Run: headless pygame with SDL's dummy video driver; simulated clock (each Clock.tick advances the game by its frame time, no real sleeping); random seed 0; keys injected as events and as key.get_pressed() state; no mouse input.
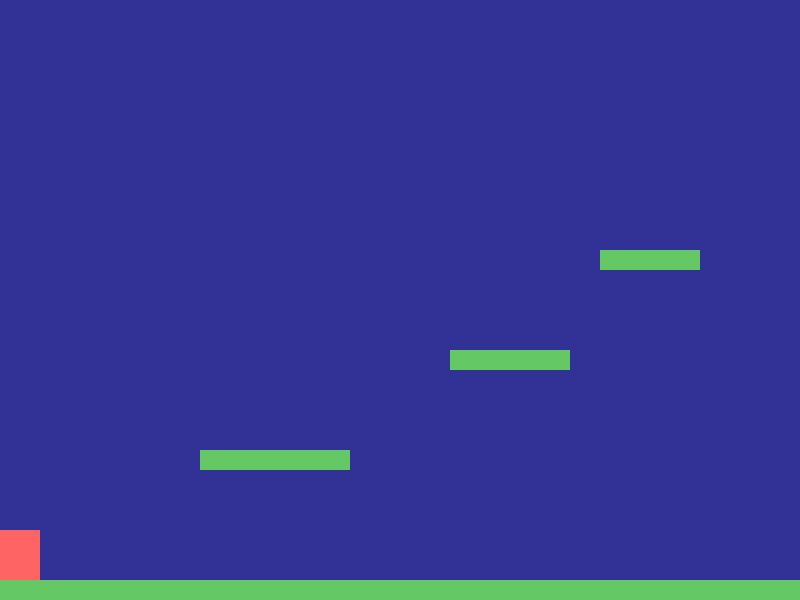
Frame 1 of 4 · flips 1–60 · no input
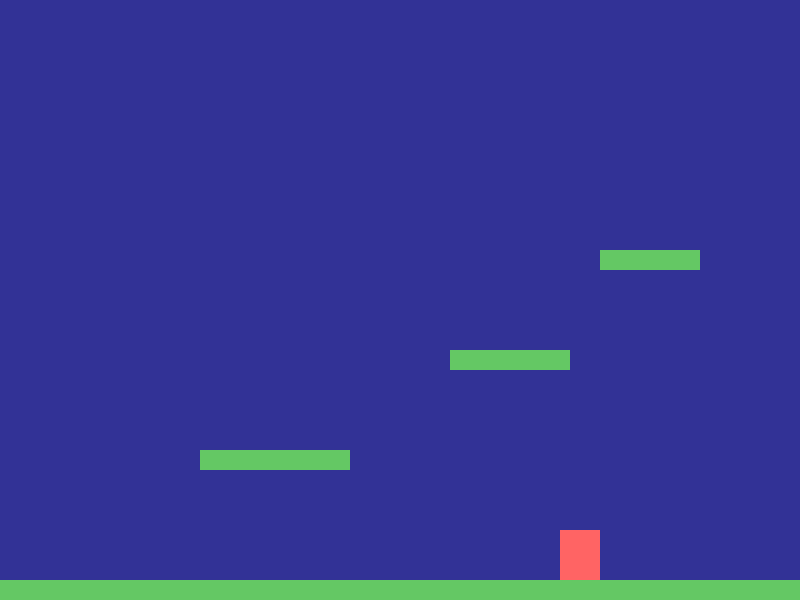
Frame 2 of 4 · flips 61–180 · tapped SPACE, RETURN · held RIGHT (→), D
Frame 3 of 4 · flips 181–300 · held DOWN (↓), S · screen unchanged from frame 2, image omitted
Frame 4 of 4 · flips 301–420 · held LEFT (←), A, UP (↑), W · screen same as frame 1, image omitted

The pygame program that drew these frames:

import pygame
import sys

# --- 定数の設定 ---
SCREEN_WIDTH = 800
SCREEN_HEIGHT = 600
PLAYER_COLOR = (255, 100, 100)
PLATFORM_COLOR = (100, 200, 100)
BACKGROUND_COLOR = (50, 50, 150)

GRAVITY = 0.5
PLAYER_JUMP_STRENGTH = -12
PLAYER_SPEED = 5

class Player(pygame.sprite.Sprite):
    """ プレイヤーキャラクターを管理するクラス """
    def __init__(self):
        super().__init__()
        # プレイヤーの画像（矩形）を作成
        self.image = pygame.Surface([40, 50])
        self.image.fill(PLAYER_COLOR)
        self.rect = self.image.get_rect()

        # プレイヤーの速度ベクトル
        self.change_x = 0
        self.change_y = 0

        # プレイヤーが立っているプラットフォーム
        self.platform = None

    def update(self):
        """ プレイヤーの動きを毎フレーム更新する """
        # 重力を適用
        self.calc_gravity()

        # X方向（横）に移動
        self.rect.x += self.change_x

        # X方向の衝突判定
        block_hit_list = pygame.sprite.spritecollide(self, self.platforms, False)
        for block in block_hit_list:
            if self.change_x > 0: # 右に移動中
                self.rect.right = block.rect.left
            elif self.change_x < 0: # 左に移動中
                self.rect.left = block.rect.right
        
        # Y方向（縦）に移動
        self.rect.y += self.change_y

        # Y方向の衝突判定
        block_hit_list = pygame.sprite.spritecollide(self, self.platforms, False)
        for block in block_hit_list:
            if self.change_y > 0: # 下に落下中
                self.rect.bottom = block.rect.top
                self.change_y = 0 # 落下を止める
            elif self.change_y < 0: # ジャンプ中
                self.rect.top = block.rect.bottom
                self.change_y = 0 # 上昇を止める

        # 画面外に出ないようにする
        if self.rect.left < 0:
            self.rect.left = 0
        if self.rect.right > SCREEN_WIDTH:
            self.rect.right = SCREEN_WIDTH

    def calc_gravity(self):
        """ 重力の影響を計算する """
        if self.change_y == 0:
            self.change_y = 1
        else:
            self.change_y += GRAVITY

        # 地面にいるかチェック
        if self.rect.y >= SCREEN_HEIGHT - self.rect.height and self.change_y >= 0:
            self.change_y = 0
            self.rect.y = SCREEN_HEIGHT - self.rect.height

    def jump(self):
        """ プレイヤーをジャンプさせる """
        # 地面についているか、またはプラットフォームの上に乗っているか確認
        self.rect.y += 2
        platform_hit_list = pygame.sprite.spritecollide(self, self.platforms, False)
        self.rect.y -= 2
        
        # y座標が画面の下端にあるか、またはプラットフォームリストが空でない場合ジャンプできる
        if self.rect.bottom >= SCREEN_HEIGHT or len(platform_hit_list) > 0:
            self.change_y = PLAYER_JUMP_STRENGTH

    # プレイヤーの移動
    def go_left(self):
        self.change_x = -PLAYER_SPEED

    def go_right(self):
        self.change_x = PLAYER_SPEED

    def stop(self):
        self.change_x = 0

class Platform(pygame.sprite.Sprite):
    """ 地面やブロックなどのプラットフォーム """
    def __init__(self, width, height):
        super().__init__()
        self.image = pygame.Surface([width, height])
        self.image.fill(PLATFORM_COLOR)
        self.rect = self.image.get_rect()


def main():
    """ メインのゲーム関数 """
    pygame.init()

    # 画面の設定
    size = [SCREEN_WIDTH, SCREEN_HEIGHT]
    screen = pygame.display.set_mode(size)
    pygame.display.set_caption("2D横スクロールゲーム")

    # スプライトリストの作成
    all_sprites_list = pygame.sprite.Group()
    platform_list = pygame.sprite.Group()

    # プレイヤーの作成
    player = Player()
    all_sprites_list.add(player)

    # 地面の作成
    ground = Platform(SCREEN_WIDTH, 20)
    ground.rect.x = 0
    ground.rect.y = SCREEN_HEIGHT - 20
    platform_list.add(ground)
    all_sprites_list.add(ground)

    # ブロックの配置
    block_positions = [
        [200, 450, 150, 20],
        [450, 350, 120, 20],
        [600, 250, 100, 20],
    ]

    for pos in block_positions:
        block = Platform(pos[2], pos[3])
        block.rect.x = pos[0]
        block.rect.y = pos[1]
        platform_list.add(block)
        all_sprites_list.add(block)

    player.platforms = platform_list

    # ループのフラグと時計
    done = False
    clock = pygame.time.Clock()

    # --- メインゲームループ ---
    while not done:
        # --- イベント処理 ---
        for event in pygame.event.get():
            if event.type == pygame.QUIT:
                done = True
            
            if event.type == pygame.KEYDOWN:
                if event.key == pygame.K_LEFT:
                    player.go_left()
                if event.key == pygame.K_RIGHT:
                    player.go_right()
                if event.key == pygame.K_SPACE or event.key == pygame.K_UP:
                    player.jump()

            if event.type == pygame.KEYUP:
                if event.key == pygame.K_LEFT and player.change_x < 0:
                    player.stop()
                if event.key == pygame.K_RIGHT and player.change_x > 0:
                    player.stop()

        # --- ゲームロジック ---
        all_sprites_list.update()

        # --- 描画処理 ---
        screen.fill(BACKGROUND_COLOR)
        all_sprites_list.draw(screen)

        # --- 画面更新 ---
        pygame.display.flip()

        # --- フレームレート制御 ---
        clock.tick(60)

    # --- 終了処理 ---
    pygame.quit()
    sys.exit()

if __name__ == "__main__":
    main()
